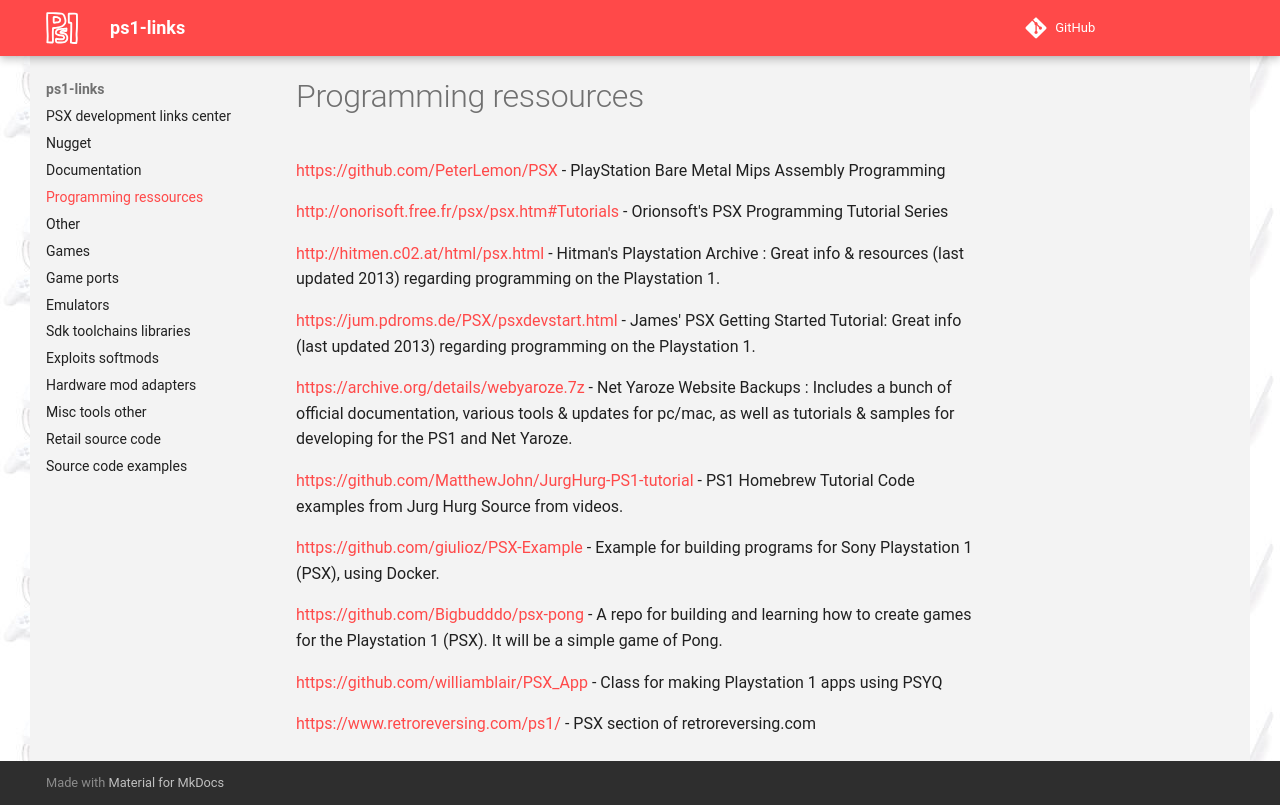

repository: ps1-links/ps1-links.github.io · page: programming_ressources/index.html · generator: mkdocs

[https://github.com/PeterLemon/PSX](https://github.com/PeterLemon/PSX) - PlayStation Bare Metal Mips Assembly Programming

[http://onorisoft.free.fr/psx/psx.htm#Tutorials](http://onorisoft.free.fr/psx/psx.htm#Tutorials) - Orionsoft's PSX Programming Tutorial Series

[http://hitmen.c02.at/html/psx.html](http://hitmen.c02.at/html/psx.html) - Hitman's Playstation Archive : Great info & resources (last updated 2013) regarding programming on the Playstation 1.

[https://jum.pdroms.de/PSX/psxdevstart.html](https://jum.pdroms.de/PSX/psxdevstart.html) - James' PSX Getting Started Tutorial: Great info (last updated 2013) regarding programming on the Playstation 1.

[https://archive.org/details/webyaroze.7z](https://archive.org/details/webyaroze.7z) - Net Yaroze Website Backups : Includes a bunch of official documentation, various tools & updates for pc/mac, as well as 
tutorials & samples for developing for the PS1 and Net Yaroze.

[https://github.com/MatthewJohn/JurgHurg-PS1-tutorial](https://github.com/MatthewJohn/JurgHurg-PS1-tutorial) -  PS1 Homebrew Tutorial Code examples from Jurg Hurg Source from videos.

[https://github.com/giulioz/PSX-Example](https://github.com/giulioz/PSX-Example) -  Example for building programs for Sony Playstation 1 (PSX), using Docker.

[https://github.com/Bigbudddo/psx-pong](https://github.com/Bigbudddo/psx-pong) -  A repo for building and learning how to create games for the Playstation 1 (PSX). It will be a simple game of Pong.

[https://github.com/williamblair/PSX_App](https://github.com/williamblair/PSX_App) -  Class for making Playstation 1 apps using PSYQ

[https://www.retroreversing.com/ps1/](https://www.retroreversing.com/ps1/) - PSX section of retroreversing.com
